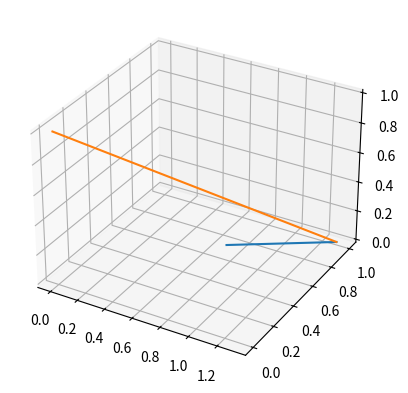

This figure's Python source:
import matplotlib.pyplot as plt

def generate_paths(xp,yp,vxp,vyp,zd,t):
    #get velocities for the drone to be at the same place as the platform at time t
    vxd = xp/t + vxp
    vyd = yp/t + vyp
    vzd = -zd/t
    #initiase lists for plotting
    plat_path = [[xp],[yp],[0]]
    drone_path = [[0],[0],[zd]]
    steps = 20
    dt = t/steps
    #simulate trajectory
    for s in range(steps):
        plat_path[0].append((plat_path[0][-1]+vxp*dt))
        plat_path[1].append((plat_path[1][-1]+vyp*dt))
        plat_path[2].append((plat_path[2][-1]))

        drone_path[0].append((drone_path[0][-1] + vxd * dt))
        drone_path[1].append((drone_path[1][-1] + vyd * dt))
        drone_path[2].append((drone_path[2][-1] + vzd * dt))
    print('total_velocity: {} m/s'.format((vxd**2+vyd**2+vzd**2)**0.5))
    return plat_path,drone_path

#initialise variables
xp = 0.7
yp = 0.7
vxp = 0.2
vyp = 0.1
zd = 1
t = 3

#get paths
platform,drone = generate_paths(xp,yp,vxp,vyp,zd,t)
#plot
ax = plt.axes(projection='3d')
ax.plot(platform[0],platform[1],platform[2])
ax.plot(drone[0],drone[1],drone[2])